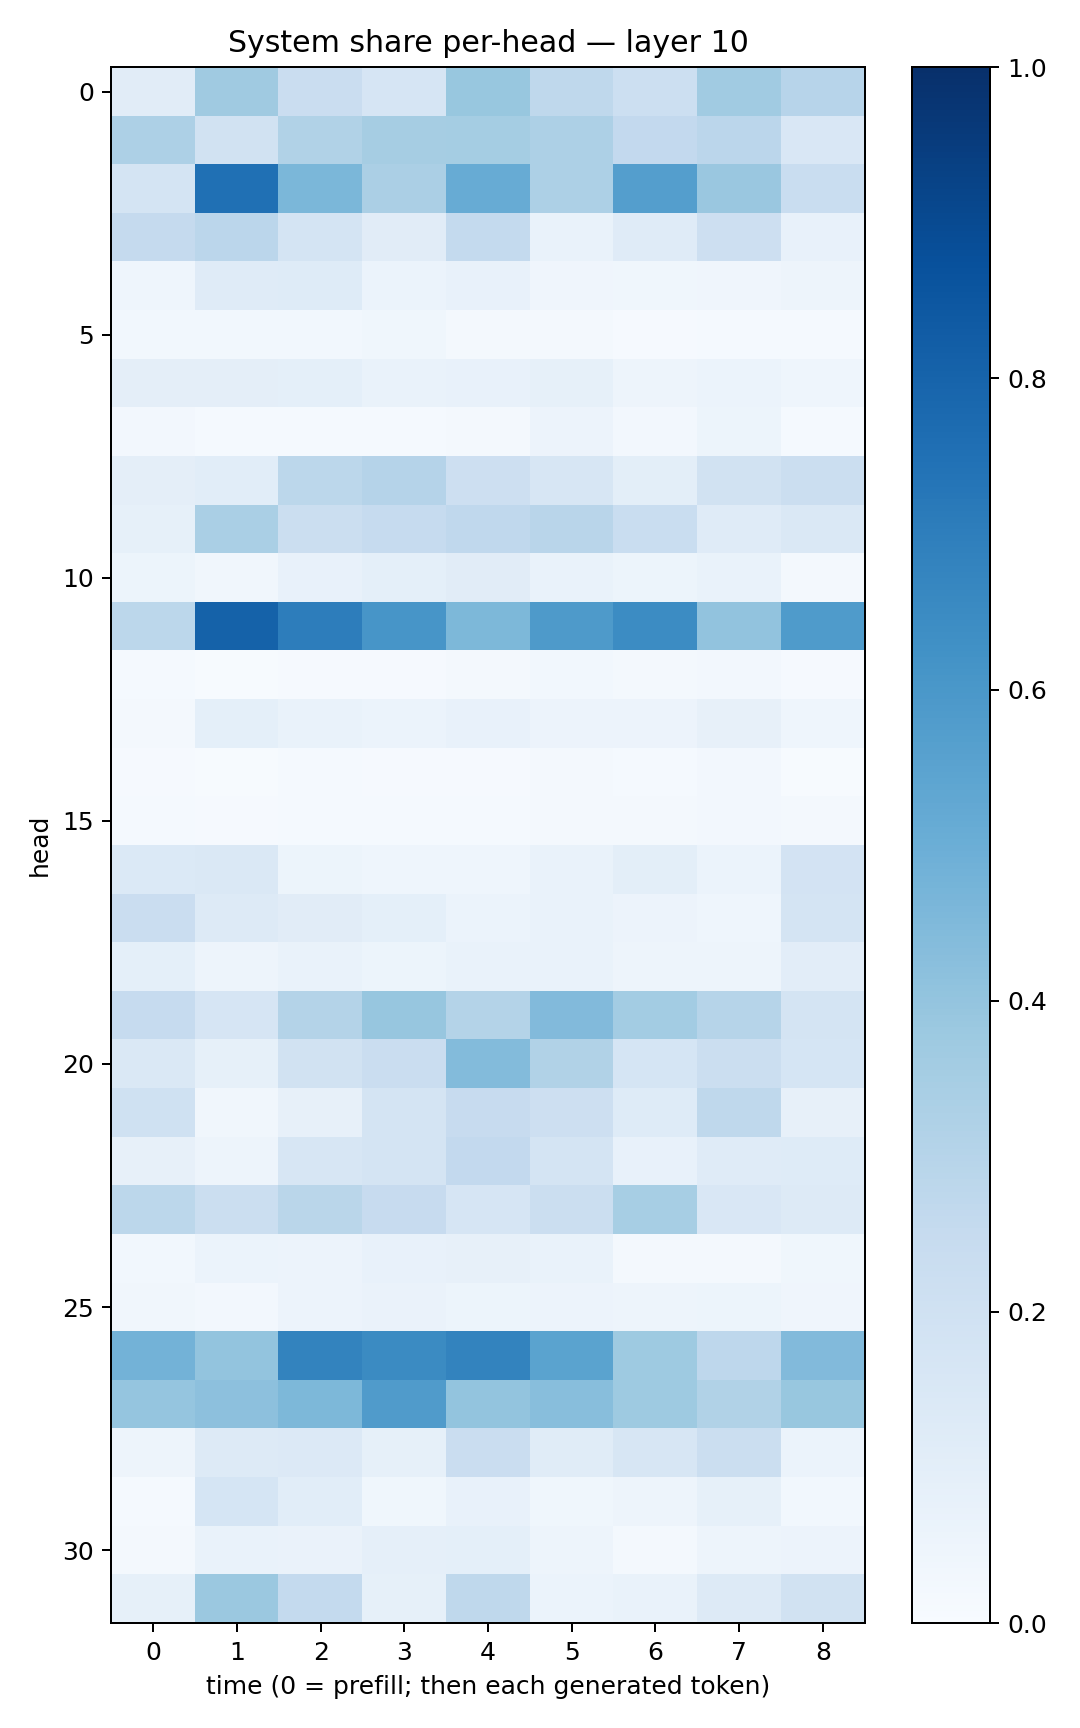

The table this chart was drawn from, first rows:
0.11093904, 0.36875942, 0.23043787, 0.16772918, 0.38983646, 0.26961547, 0.21637736, 0.36518663, 0.29462284
0.3257, 0.1904, 0.3151, 0.3497, 0.3521, 0.3264, 0.2608, 0.284, 0.149
0.1765, 0.7508, 0.4574, 0.3327, 0.5111, 0.3276, 0.5673, 0.3839, 0.2325
0.2519, 0.2849, 0.1748, 0.1107, 0.2572, 0.0671, 0.1175, 0.2129, 0.07032
0.04615, 0.1203, 0.1238, 0.05862, 0.07325, 0.04244, 0.03629, 0.04173, 0.04846
0.02791, 0.02768, 0.0304, 0.03526, 0.01937, 0.01693, 0.007956, 0.01453, 0.01255
0.09456, 0.09554, 0.09219, 0.06988, 0.07041, 0.0827, 0.04767, 0.0616, 0.04356
0.02702, 0.01372, 0.0139, 0.01544, 0.01959, 0.05506, 0.02646, 0.05193, 0.01315
0.09743, 0.1061, 0.2801, 0.3041, 0.2115, 0.1616, 0.09997, 0.1899, 0.2225
0.08518, 0.3387, 0.2222, 0.2494, 0.2674, 0.2916, 0.2327, 0.1198, 0.1419
0.05197, 0.03435, 0.07156, 0.09067, 0.1122, 0.0667, 0.05107, 0.06699, 0.02193
0.2794, 0.8065, 0.7012, 0.6068, 0.4563, 0.5892, 0.6471, 0.4035, 0.5857
0.01184, 0.006678, 0.007843, 0.009665, 0.01918, 0.02831, 0.01596, 0.02357, 0.01006
0.02195, 0.09087, 0.06934, 0.06009, 0.07772, 0.05553, 0.05732, 0.08174, 0.04638
0.01047, 0.00517, 0.01318, 0.0101, 0.009959, 0.01755, 0.01424, 0.02345, 0.006422
0.01389, 0.008524, 0.01458, 0.01562, 0.0137, 0.01836, 0.0221, 0.02619, 0.01711
0.1383, 0.1473, 0.05231, 0.04383, 0.04528, 0.06894, 0.1011, 0.05913, 0.1834
0.2301, 0.1322, 0.1129, 0.09251, 0.06212, 0.0689, 0.05615, 0.04488, 0.1776
0.09106, 0.04706, 0.06787, 0.05203, 0.06866, 0.0688, 0.04819, 0.04871, 0.1049
0.2485, 0.166, 0.3057, 0.3943, 0.3084, 0.4418, 0.3561, 0.298, 0.1726
0.1432, 0.08471, 0.1926, 0.2275, 0.441, 0.3141, 0.1715, 0.2194, 0.17
0.2029, 0.03436, 0.07971, 0.1733, 0.2431, 0.2125, 0.124, 0.272, 0.08133
0.08039, 0.04803, 0.1618, 0.1749, 0.2579, 0.1789, 0.07711, 0.1206, 0.1231
0.28, 0.2225, 0.2878, 0.2458, 0.1643, 0.2207, 0.3454, 0.1517, 0.1325
0.02846, 0.06205, 0.05493, 0.07647, 0.08042, 0.06975, 0.02087, 0.01563, 0.03902
0.03287, 0.02467, 0.05747, 0.06566, 0.05195, 0.05839, 0.04725, 0.05369, 0.04246
0.4799, 0.3993, 0.6786, 0.6515, 0.6767, 0.5504, 0.373, 0.2746, 0.4426
0.3947, 0.4165, 0.4538, 0.582, 0.4002, 0.4291, 0.3747, 0.3136, 0.3873
0.05038, 0.127, 0.1348, 0.08207, 0.2285, 0.1137, 0.1595, 0.2196, 0.05866
0.01529, 0.1703, 0.1086, 0.03607, 0.07245, 0.03827, 0.04929, 0.08379, 0.03123
0.0224, 0.0686, 0.06537, 0.08907, 0.09177, 0.05004, 0.02297, 0.04864, 0.05701
0.08532, 0.3808, 0.2545, 0.08246, 0.2697, 0.06086, 0.06974, 0.1308, 0.1885
